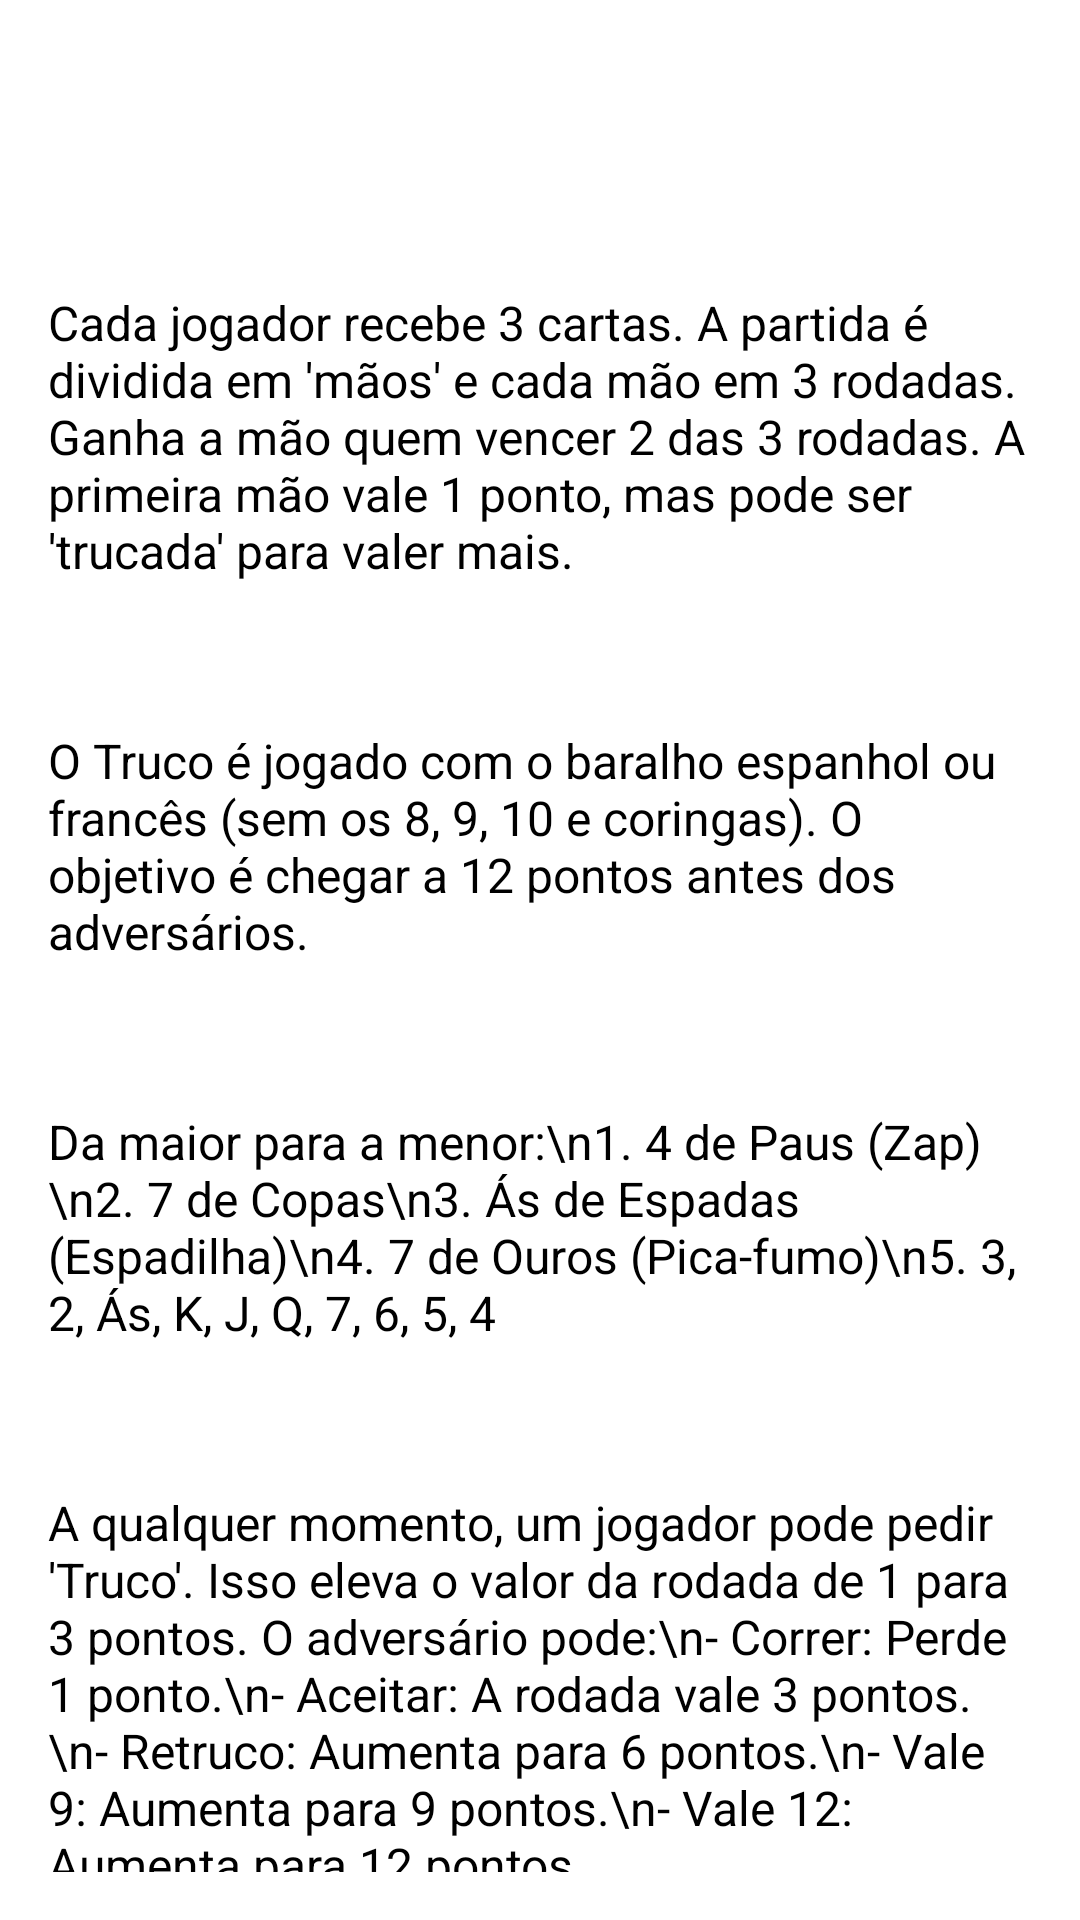

This screen was rendered from an Android layout file. Write that file and the resources it references.
<!-- AndroidManifest.xml: application theme Theme.Trucogold.SplashScreen -->
<!-- res/layout/fragment_rules.xml -->
<?xml version="1.0" encoding="utf-8"?>
<androidx.core.widget.NestedScrollView xmlns:android="http://schemas.android.com/apk/res/android"
    android:layout_width="match_parent"
    android:layout_height="match_parent"
    android:padding="16dp">

    <LinearLayout
        android:layout_width="match_parent"
        android:layout_height="wrap_content"
        android:orientation="vertical">

        <TextView
            android:layout_width="match_parent"
            android:layout_height="wrap_content"
            android:text="Regras do Truco"
            android:textSize="24sp"
            android:textStyle="bold"
            android:textColor="?attr/colorPrimary"
            android:layout_marginBottom="16dp"/>

        <TextView
            android:layout_width="match_parent"
            android:layout_height="wrap_content"
            android:text="Resumo: Como Jogar"
            android:textSize="18sp"
            android:textStyle="bold"
            android:textColor="?attr/colorSecondary"
            android:layout_marginBottom="8dp"/>

        <TextView
            android:layout_width="match_parent"
            android:layout_height="wrap_content"
            android:text="Cada jogador recebe 3 cartas. A partida é dividida em 'mãos' e cada mão em 3 rodadas. Ganha a mão quem vencer 2 das 3 rodadas. A primeira mão vale 1 ponto, mas pode ser 'trucada' para valer mais."
            android:textSize="16sp"
            android:layout_marginBottom="16dp"/>

        <TextView
            android:layout_width="match_parent"
            android:layout_height="wrap_content"
            android:text="O Jogo"
            android:textSize="18sp"
            android:textStyle="bold"
            android:textColor="?attr/colorSecondary"
            android:layout_marginBottom="8dp"/>

        <TextView
            android:layout_width="match_parent"
            android:layout_height="wrap_content"
            android:text="O Truco é jogado com o baralho espanhol ou francês (sem os 8, 9, 10 e coringas). O objetivo é chegar a 12 pontos antes dos adversários."
            android:textSize="16sp"
            android:layout_marginBottom="16dp"/>

        <TextView
            android:layout_width="match_parent"
            android:layout_height="wrap_content"
            android:text="Hierarquia das Cartas"
            android:textSize="18sp"
            android:textStyle="bold"
            android:textColor="?attr/colorSecondary"
            android:layout_marginBottom="8dp"/>

        <TextView
            android:layout_width="match_parent"
            android:layout_height="wrap_content"
            android:text="Da maior para a menor:\n1. 4 de Paus (Zap)\n2. 7 de Copas\n3. Ás de Espadas (Espadilha)\n4. 7 de Ouros (Pica-fumo)\n5. 3, 2, Ás, K, J, Q, 7, 6, 5, 4"
            android:textSize="16sp"
            android:layout_marginBottom="16dp"/>

        <TextView
            android:layout_width="match_parent"
            android:layout_height="wrap_content"
            android:text="O Grito de 'Truco!'"
            android:textSize="18sp"
            android:textStyle="bold"
            android:textColor="?attr/colorSecondary"
            android:layout_marginBottom="8dp"/>

        <TextView
            android:layout_width="match_parent"
            android:layout_height="wrap_content"
            android:text="A qualquer momento, um jogador pode pedir 'Truco'. Isso eleva o valor da rodada de 1 para 3 pontos. O adversário pode:\n- Correr: Perde 1 ponto.\n- Aceitar: A rodada vale 3 pontos.\n- Retruco: Aumenta para 6 pontos.\n- Vale 9: Aumenta para 9 pontos.\n- Vale 12: Aumenta para 12 pontos."
            android:textSize="16sp"
            android:layout_marginBottom="16dp"/>

        <TextView
            android:layout_width="match_parent"
            android:layout_height="wrap_content"
            android:text="Manilhas"
            android:textSize="18sp"
            android:textStyle="bold"
            android:textColor="?attr/colorSecondary"
            android:layout_marginBottom="8dp"/>

        <TextView
            android:layout_width="match_parent"
            android:layout_height="wrap_content"
            android:text="As manilhas são as cartas mais fortes do jogo. No Truco Paulista, elas mudam a cada rodada (a carta seguinte à 'vira'). No Truco Mineiro, as manilhas são fixas (Zap, 7 Copas, Espadilha, 7 Ouros)."
            android:textSize="16sp"
            android:layout_marginBottom="32dp"/>

    </LinearLayout>
</androidx.core.widget.NestedScrollView>
<!-- resources referenced by this layout -->
<resources>
  <style name="Theme.Trucogold.SplashScreen" parent="Theme.SplashScreen.IconBackground">
          <item name="windowSplashScreenBackground">@color/splash_background</item>
          <item name="windowSplashScreenAnimatedIcon">@drawable/ic_splash_logo</item>
          <item name="postSplashScreenTheme">@style/Theme.Trucogold</item>
      </style>
  <color name="splash_background">#121414</color>
  <!-- drawable ic_splash_logo (drawable) -->
  <vector xmlns:android="http://schemas.android.com/apk/res/android"
      android:width="108dp"
      android:height="108dp"
      android:viewportWidth="108"
      android:viewportHeight="108">
      <path
          android:fillColor="#FFD700"
          android:pathData="M54,54m-40,0a40,40 0,1 1,80 0a40,40 0,1 1,-80 0" />
  </vector>
  <style name="Theme.Trucogold" parent="Base.Theme.Trucogold" />
  <style name="Base.Theme.Trucogold" parent="Theme.Material3.Light.NoActionBar">
          <item name="colorPrimary">@color/light_primary</item>
          <item name="colorSecondary">@color/light_secondary</item>
          <item name="android:windowBackground">@color/light_background</item>
          <item name="colorSurface">@color/light_nav_bar</item>
          <item name="navSelectedIconColor">@color/white</item>
          <item name="navSelectedBgColor">@color/light_primary</item>
      </style>
  <color name="light_primary">#cba72f</color>
  <color name="light_secondary">#173628</color>
  <color name="light_background">#e1e3e1</color>
  <color name="light_nav_bar">#ffffff</color>
  <color name="white">#FFFFFFFF</color>
</resources>
